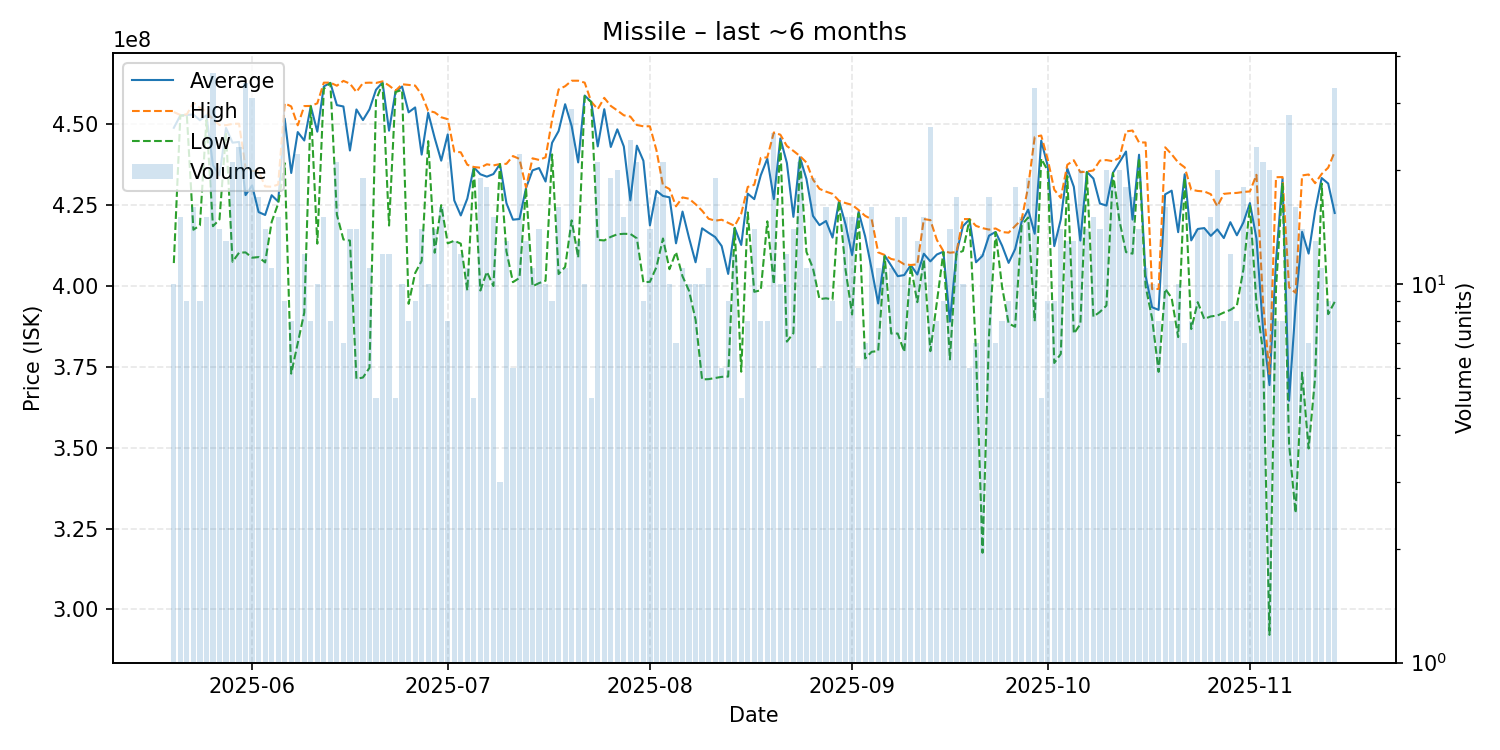

The data file committed next to this chart (first rows):
date, average, highest, lowest, order_count, volume
2025-05-20, 448930000, 453800000, 407100000, 10, 10
2025-05-21, 452766667, 452900000, 452700000, 14, 15
2025-05-22, 452900000, 453100000, 452700000, 9, 9
2025-05-23, 453068750, 456700000, 417400000, 16, 16
2025-05-24, 451266667, 455100000, 418800000, 9, 9
2025-05-25, 452806667, 453900000, 451350000, 15, 15
2025-05-26, 437388889, 451500000, 418500000, 32, 36
2025-05-27, 434228571, 449800000, 420600000, 13, 14
2025-05-28, 448876923, 449750000, 447500000, 13, 13
2025-05-29, 444338095, 450150000, 407500000, 21, 21
2025-05-30, 444556522, 450200000, 410300000, 23, 23
2025-05-31, 428123529, 436500000, 410400000, 28, 34
2025-06-01, 431122581, 435600000, 408750000, 28, 31
2025-06-02, 422870588, 435500000, 408950000, 16, 17
2025-06-03, 421971429, 430800000, 407300000, 14, 14
2025-06-04, 428081818, 430700000, 419800000, 11, 11
2025-06-05, 426113333, 431400000, 425500000, 15, 15
2025-06-06, 451755556, 456500000, 438000000, 9, 9
2025-06-07, 434962500, 455550000, 372900000, 8, 8
2025-06-08, 447618182, 449700000, 382400000, 20, 22
2025-06-09, 445008333, 455650000, 391750000, 12, 12
2025-06-10, 455625000, 455700000, 455600000, 8, 8
2025-06-11, 447730000, 456500000, 413100000, 10, 10
2025-06-12, 461740000, 462900000, 461000000, 15, 15
2025-06-13, 462837500, 462900000, 462800000, 8, 8
2025-06-14, 455952381, 461950000, 422100000, 20, 21
2025-06-15, 455528571, 463450000, 414400000, 7, 7
2025-06-16, 441914286, 462600000, 414050000, 14, 14
2025-06-17, 454607143, 460000000, 371300000, 14, 14
2025-06-18, 451321053, 462800000, 371700000, 18, 19
2025-06-19, 454636364, 462900000, 374700000, 9, 11
2025-06-20, 460700000, 462800000, 457500000, 5, 5
2025-06-21, 462975000, 463300000, 462650000, 12, 12
2025-06-22, 448050000, 462000000, 418700000, 11, 12
2025-06-23, 460240000, 460400000, 460000000, 5, 5
2025-06-24, 461690000, 462400000, 460650000, 8, 10
2025-06-25, 453725000, 462200000, 394500000, 8, 8
2025-06-26, 455233333, 462000000, 404000000, 9, 9
2025-06-27, 440650000, 459200000, 407800000, 13, 14
2025-06-28, 453560000, 454200000, 444800000, 9, 10
2025-06-29, 445771429, 453700000, 410300000, 14, 14
2025-06-30, 438768750, 452200000, 425000000, 12, 16
2025-07-01, 446912500, 451600000, 413200000, 8, 8
2025-07-02, 426476923, 441600000, 414000000, 12, 13
2025-07-03, 421825000, 441350000, 413100000, 10, 12
2025-07-04, 427027273, 437500000, 398600000, 11, 11
2025-07-05, 436720000, 436800000, 436700000, 5, 5
2025-07-06, 434557895, 436600000, 398600000, 19, 19
2025-07-07, 433827778, 437650000, 404400000, 15, 18
2025-07-08, 434626667, 437300000, 400000000, 14, 15
2025-07-09, 437700000, 437700000, 437700000, 3, 3
2025-07-10, 425638462, 437800000, 410700000, 12, 13
2025-07-11, 420516667, 440200000, 401200000, 6, 6
2025-07-12, 420727273, 439300000, 402500000, 21, 22
2025-07-13, 430300000, 430500000, 430200000, 13, 13
2025-07-14, 435763636, 439500000, 399900000, 11, 11
2025-07-15, 436485714, 439000000, 400900000, 13, 14
2025-07-16, 432320000, 439800000, 401650000, 10, 10
2025-07-17, 444311111, 451400000, 440700000, 9, 9
2025-07-18, 447925000, 460800000, 403700000, 15, 16
... 119 more rows
